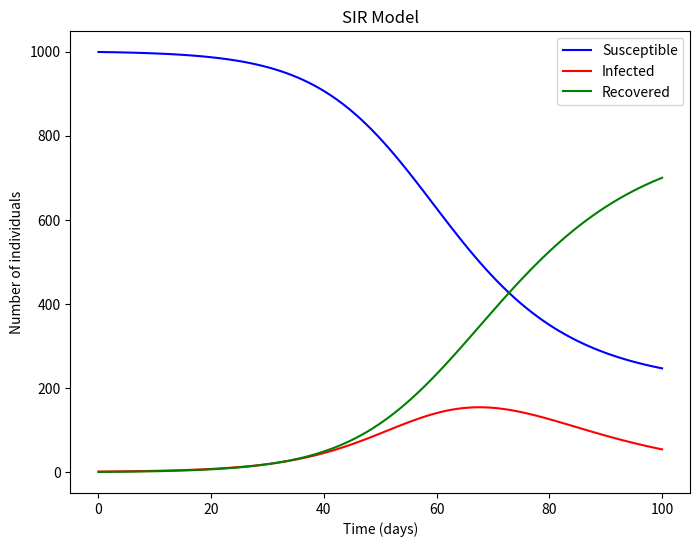

The script that saved this image:
import numpy as np
import matplotlib.pyplot as plt
from scipy.integrate import odeint


def SIR_model(y, t, N, beta, gamma):
    S, I, R = y
    dSdt = -beta * S * I / N
    dIdt = beta * S * I / N - gamma * I
    dRdt = gamma * I
    return dSdt, dIdt, dRdt


def plot_SIR_model(S, I, R, t):
    plt.figure(figsize=(8, 6))
    plt.plot(t, S, 'b', label='Susceptible')
    plt.plot(t, I, 'r', label='Infected')
    plt.plot(t, R, 'g', label='Recovered')
    plt.xlabel('Time (days)')
    plt.ylabel('Number of individuals')
    plt.title('SIR Model')
    plt.legend()
    plt.show()


N = 1000
I0 = 1
R0 = 0
S0 = N - I0 - R0
beta = 0.2
gamma = 0.1

t = np.linspace(0, 100, 100)

y0 = S0, I0, R0

solution = odeint(SIR_model, y0, t, args=(N, beta, gamma))

S, I, R = solution.T

plot_SIR_model(S, I, R, t)
